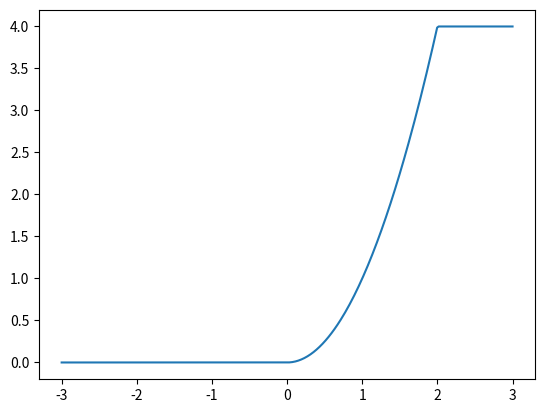

Generate this figure with matplotlib:
import numpy as np
import matplotlib.pyplot as plt
 
def function(x, a, b):
    y = []
    for i in range(len(x)):
        if x[i] < a:
            y.append(a**2)
        if x[i] >= a and x[i] <= b:
            y.append(x[i]**2)
        if x[i] > b:
            y.append(b**2)
    return x, y
 
sol = function(np.linspace(-3, 3, 300), 0, 2)
plt.plot(sol[0], sol[1])
 
plt.show()
